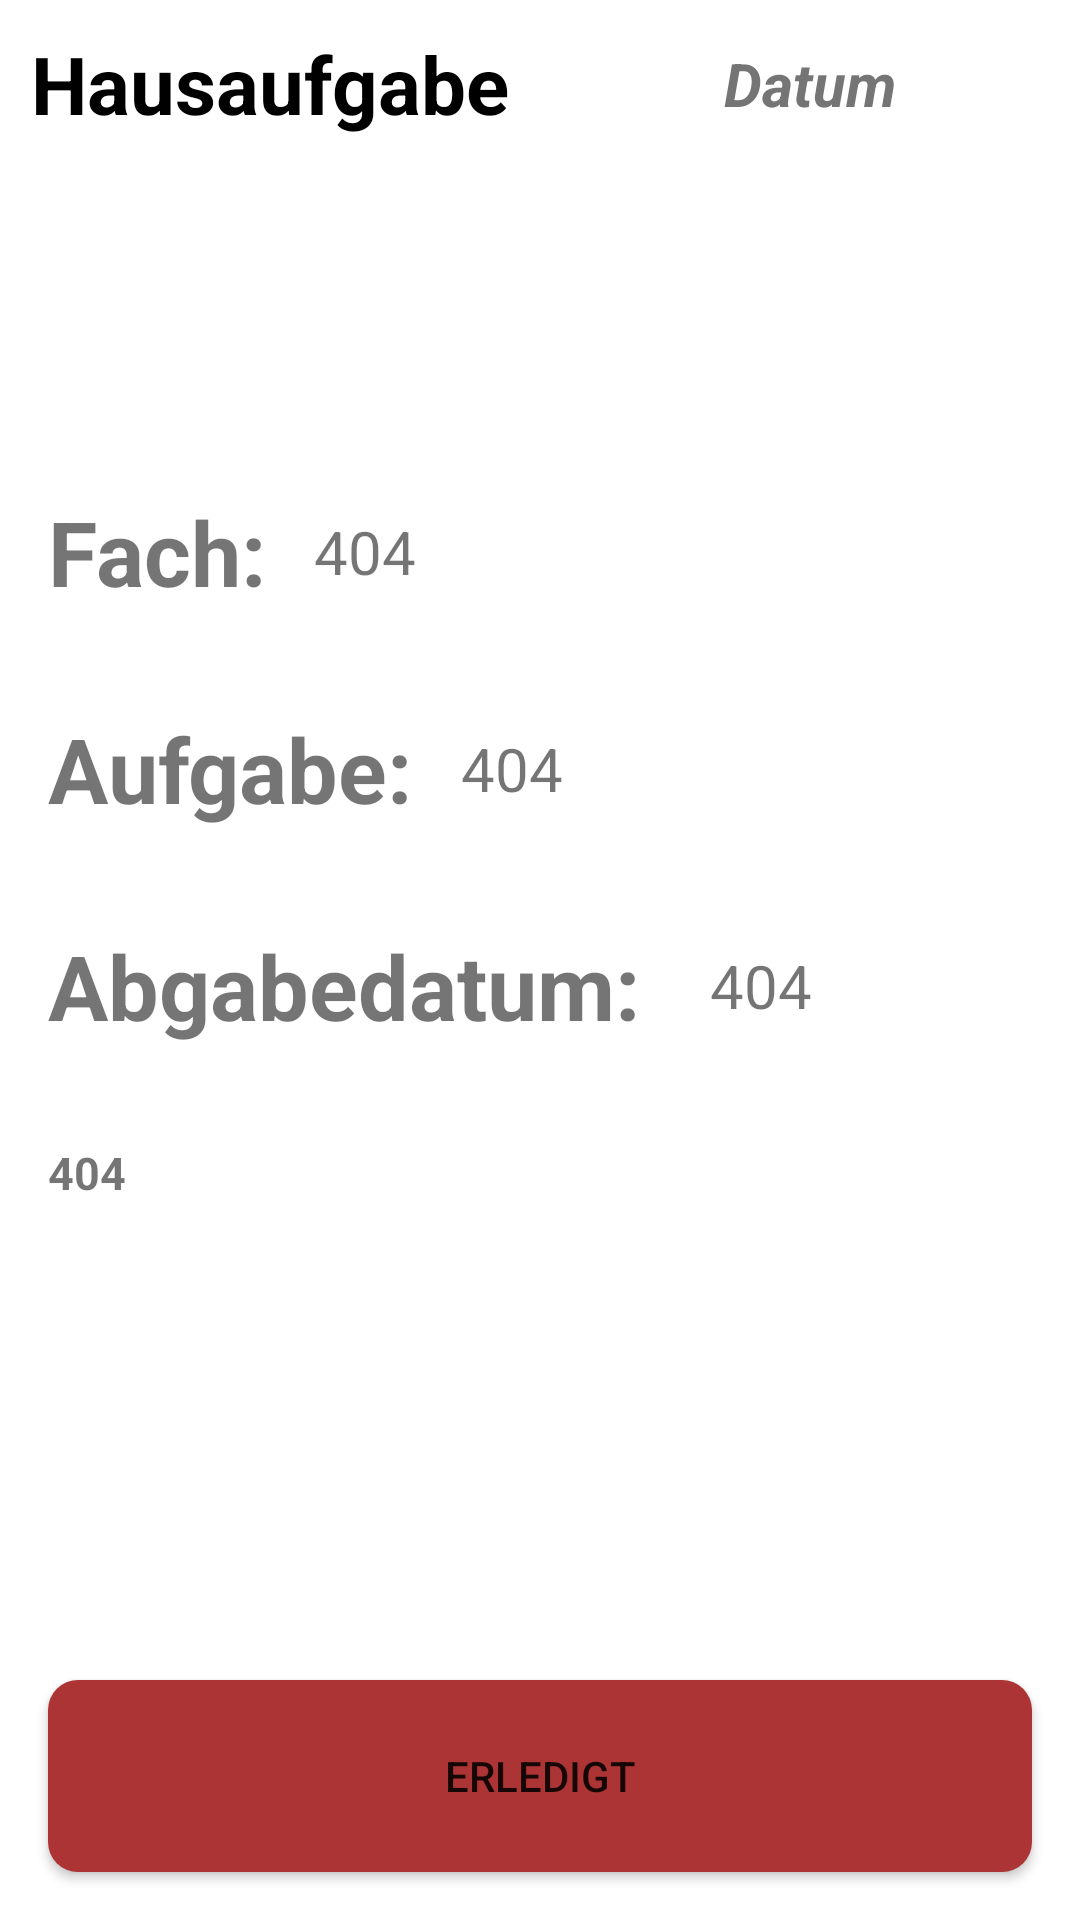

Layout XML and referenced resources for this Android screen:
<!-- AndroidManifest.xml: application theme Theme.GymWeb -->
<!-- res/layout/activity_description.xml -->
<?xml version="1.0" encoding="utf-8"?>
<androidx.constraintlayout.widget.ConstraintLayout xmlns:android="http://schemas.android.com/apk/res/android"
    xmlns:app="http://schemas.android.com/apk/res-auto"
    xmlns:tools="http://schemas.android.com/tools"
    android:layout_width="match_parent"
    android:layout_height="match_parent"
    tools:context=".Description">

    <androidx.constraintlayout.widget.Guideline
        android:id="@+id/guideline3"
        android:layout_width="wrap_content"
        android:layout_height="wrap_content"
        android:orientation="vertical"
        app:layout_constraintGuide_percent="0.5" />

    <TextView
        android:id="@+id/des_text"
        android:layout_width="wrap_content"
        android:layout_height="wrap_content"
        android:layout_marginTop="10dp"
        android:text="Hausaufgabe"
        android:textColor="#000000"
        android:textSize="80px"
        android:textStyle="bold"
        app:layout_constraintEnd_toStartOf="@+id/guideline3"
        app:layout_constraintStart_toStartOf="parent"
        app:layout_constraintTop_toTopOf="parent" />


    <Button
        android:id="@+id/des_delete"
        android:layout_width="match_parent"
        android:layout_height="64dp"
        android:layout_marginStart="16dp"
        android:layout_marginEnd="16dp"
        android:layout_marginBottom="16dp"
        android:background="@drawable/shape_delete_button"
        android:drawableLeft="@drawable/ic_check"
        android:text="Erledigt"
        app:layout_constraintBottom_toBottomOf="parent"
        app:layout_constraintEnd_toEndOf="parent"
        app:layout_constraintStart_toStartOf="parent" />

    <TextView
        android:id="@+id/textView11"
        android:layout_width="wrap_content"
        android:layout_height="wrap_content"
        android:layout_marginTop="32dp"
        android:text="Abgabedatum: "
        android:textSize="30dp"
        android:textStyle="bold"
        app:layout_constraintStart_toStartOf="@+id/textView13"
        app:layout_constraintTop_toBottomOf="@+id/textView13" />

    <TextView
        android:id="@+id/textView13"
        android:layout_width="wrap_content"
        android:layout_height="wrap_content"
        android:layout_marginStart="16dp"
        android:layout_marginBottom="128dp"
        android:text="Aufgabe:"
        android:textSize="30dp"
        android:textStyle="bold"
        app:layout_constraintBottom_toBottomOf="parent"
        app:layout_constraintStart_toStartOf="parent"
        app:layout_constraintTop_toTopOf="parent" />

    <TextView
        android:id="@+id/textView19"
        android:layout_width="wrap_content"
        android:layout_height="wrap_content"
        android:layout_marginBottom="32dp"
        android:text="Fach:"
        android:textSize="30dp"
        android:textStyle="bold"
        app:layout_constraintBottom_toTopOf="@+id/textView13"
        app:layout_constraintStart_toStartOf="@+id/textView13" />

    <TextView
        android:id="@+id/des_subject"
        android:layout_width="wrap_content"
        android:layout_height="wrap_content"
        android:layout_marginStart="16dp"
        android:text="404"
        android:textSize="20dp"
        app:layout_constraintBottom_toBottomOf="@+id/textView19"
        app:layout_constraintStart_toEndOf="@+id/textView19"
        app:layout_constraintTop_toTopOf="@+id/textView19" />

    <TextView
        android:id="@+id/des_day"
        android:layout_width="wrap_content"
        android:layout_height="wrap_content"
        android:layout_marginStart="16dp"
        android:text="404"
        android:textSize="20dp"
        app:layout_constraintBottom_toBottomOf="@+id/textView11"
        app:layout_constraintStart_toEndOf="@+id/textView11"
        app:layout_constraintTop_toTopOf="@+id/textView11" />

    <TextView
        android:id="@+id/des_task"
        android:layout_width="wrap_content"
        android:layout_height="wrap_content"
        android:layout_marginStart="16dp"
        android:text="404"
        android:textSize="20dp"
        android:maxWidth="225dp"
        app:layout_constraintBottom_toBottomOf="@+id/textView13"
        app:layout_constraintStart_toEndOf="@+id/textView13"
        app:layout_constraintTop_toTopOf="@+id/textView13" />

    <TextView
        android:id="@+id/des_date"
        android:layout_width="wrap_content"
        android:layout_height="wrap_content"
        android:text="Datum"
        android:textColor="#757575"
        android:textColorHighlight="#EF2929"
        android:textColorHint="#8C4F4F"
        android:textSize="60px"
        android:textStyle="bold|italic"
        app:layout_constraintBottom_toBottomOf="@+id/des_text"
        app:layout_constraintEnd_toEndOf="parent"
        app:layout_constraintStart_toStartOf="@+id/guideline3"
        app:layout_constraintTop_toTopOf="@+id/des_text" />

    <TextView
        android:id="@+id/des_days"
        android:layout_width="wrap_content"
        android:layout_height="wrap_content"
        android:layout_marginTop="32dp"
        android:text="404"
        android:textSize="15dp"
        android:textStyle="bold"
        app:layout_constraintStart_toStartOf="@+id/textView11"
        app:layout_constraintTop_toBottomOf="@+id/textView11" />


</androidx.constraintlayout.widget.ConstraintLayout>
<!-- resources referenced by this layout -->
<resources>
  <!-- drawable shape_delete_button (drawable) -->
  <?xml version="1.0" encoding="utf-8"?>
  <shape xmlns:android="http://schemas.android.com/apk/res/android">
  
      <solid android:color="@color/primary"/>
  
      <corners android:radius="10dp"/>
  
  </shape>
  <style name="Theme.GymWeb" parent="Theme.MaterialComponents.Light">
          
          <item name="colorPrimary">@color/primary</item>
          <item name="colorPrimaryVariant">#FFFFFF</item>
          <item name="colorOnPrimary">@color/black</item>
  
          
          <item name="colorSecondary">@color/primary</item>
          <item name="colorSecondaryVariant">@color/secondary</item>
          <item name="colorOnSecondary">@color/black</item>
  
          
          <item name="android:statusBarColor" tools:targetApi="l">@color/black</item>
          
      </style>
  <color name="primary">#AC3434</color>
  <color name="black">#111111</color>
  <color name="secondary">#FFFFFF</color>a
</resources>
